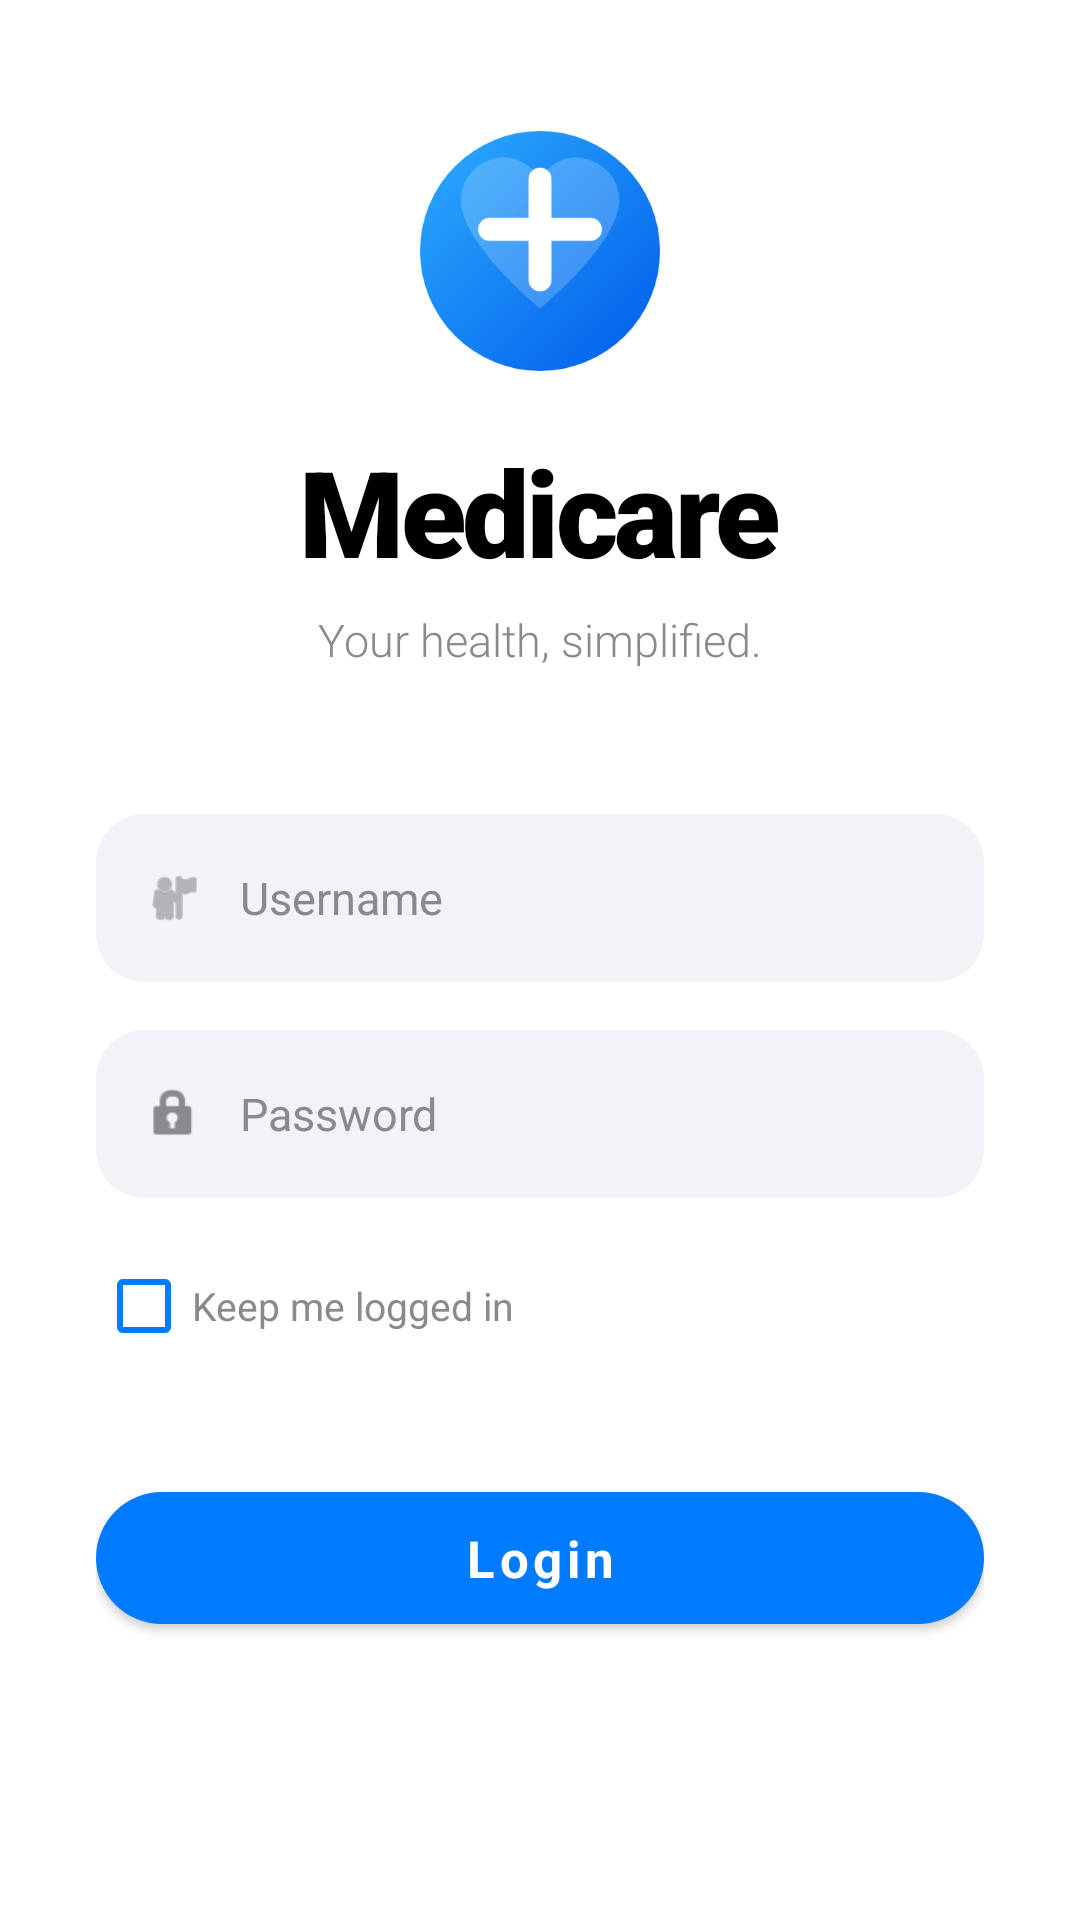

Write the Android layout XML for this screen, with the resource values it uses.
<!-- AndroidManifest.xml: activity theme AppTheme.Login -->
<!-- res/layout/activity_login.xml -->
<?xml version="1.0" encoding="utf-8"?>
<ScrollView
    xmlns:android="http://schemas.android.com/apk/res/android"
    xmlns:app="http://schemas.android.com/apk/res-auto"
    android:layout_width="match_parent"
    android:layout_height="match_parent"
    android:background="@color/login_bg"
    android:fillViewport="true">

    <LinearLayout
        android:layout_width="match_parent"
        android:layout_height="wrap_content"
        android:orientation="vertical"
        android:gravity="center_horizontal"
        android:padding="32dp">

        <Space
            android:layout_width="match_parent"
            android:layout_height="0dp"
            android:layout_weight="0.8"/>

        
        <ImageView
            android:id="@+id/ivLogo"
            android:layout_width="80dp"
            android:layout_height="80dp"
            android:src="@drawable/ic_app_logo"
            android:contentDescription="App Logo"/>

        
        <TextView
            android:id="@+id/tvAppName"
            android:layout_width="wrap_content"
            android:layout_height="wrap_content"
            android:text="Medicare"
            android:textColor="@color/login_text"
            android:textSize="40sp"
            android:textStyle="bold"
            android:letterSpacing="-0.03"
            android:layout_marginTop="20dp"
            android:fontFamily="sans-serif-black"/>

        <TextView
            android:layout_width="wrap_content"
            android:layout_height="wrap_content"
            android:text="Your health, simplified."
            android:textColor="@color/login_hint"
            android:textSize="15sp"
            android:layout_marginTop="6dp"
            android:fontFamily="sans-serif-light"/>

        <Space
            android:layout_width="match_parent"
            android:layout_height="48dp"/>

        
        <LinearLayout
            android:layout_width="match_parent"
            android:layout_height="56dp"
            android:background="@drawable/bg_input_dark"
            android:gravity="center_vertical"
            android:paddingHorizontal="16dp"
            android:orientation="horizontal">

            <ImageView
                android:layout_width="20dp"
                android:layout_height="20dp"
                android:src="@android:drawable/ic_menu_myplaces"
                app:tint="@color/login_hint"/>

            <EditText
                android:id="@+id/loginUsername"
                android:layout_width="match_parent"
                android:layout_height="match_parent"
                android:hint="Username"
                android:textColor="@color/login_text"
                android:textColorHint="@color/login_hint"
                android:background="@android:color/transparent"
                android:paddingStart="12dp"
                android:inputType="text"
                android:textSize="15sp"
                android:importantForAutofill="no"/>
        </LinearLayout>

        <Space
            android:layout_width="match_parent"
            android:layout_height="16dp"/>

        
        <LinearLayout
            android:layout_width="match_parent"
            android:layout_height="56dp"
            android:background="@drawable/bg_input_dark"
            android:gravity="center_vertical"
            android:paddingHorizontal="16dp"
            android:orientation="horizontal">

            <ImageView
                android:layout_width="20dp"
                android:layout_height="20dp"
                android:src="@android:drawable/ic_lock_idle_lock"
                app:tint="@color/login_hint"/>

            <EditText
                android:id="@+id/loginPassword"
                android:layout_width="match_parent"
                android:layout_height="match_parent"
                android:hint="Password"
                android:textColor="@color/login_text"
                android:textColorHint="@color/login_hint"
                android:background="@android:color/transparent"
                android:paddingStart="12dp"
                android:inputType="textPassword"
                android:textSize="15sp"
                android:importantForAutofill="no"/>
        </LinearLayout>

        
        <CheckBox
            android:id="@+id/keepLogin"
            android:layout_width="wrap_content"
            android:layout_height="wrap_content"
            android:text="Keep me logged in"
            android:textColor="@color/login_hint"
            android:textSize="13sp"
            android:layout_gravity="start"
            android:layout_marginTop="12dp"
            android:buttonTint="@color/primary"/>

        <Space
            android:layout_width="match_parent"
            android:layout_height="32dp"/>

        
        <com.google.android.material.button.MaterialButton
            android:id="@+id/loginBtn"
            android:layout_width="match_parent"
            android:layout_height="56dp"
            android:text="Login"
            android:textAllCaps="false"
            android:textSize="17sp"
            android:textStyle="bold"
            android:textColor="#FFFFFF"
            app:backgroundTint="@color/primary"
            app:cornerRadius="28dp"
            android:elevation="4dp"/>

        <TextView
            android:id="@+id/toSignUp"
            android:layout_width="wrap_content"
            android:layout_height="wrap_content"
            android:layout_marginTop="24dp"
            android:textSize="14sp"
            android:fontFamily="sans-serif-medium">
            <![CDATA[]]>
        </TextView>

        
        <Space
            android:layout_width="match_parent"
            android:layout_height="0dp"
            android:layout_weight="1.2"/>

    </LinearLayout>
</ScrollView>
<!-- resources referenced by this layout -->
<resources>
  <color name="login_bg">#FFFFFF</color>
  <color name="login_hint">#8A8A8E</color>
  <color name="login_text">#000000</color>
  <color name="primary">#007AFF</color>
  <!-- drawable bg_input_dark (drawable) -->
  <?xml version="1.0" encoding="utf-8"?>
  <shape xmlns:android="http://schemas.android.com/apk/res/android"
      android:shape="rectangle">
      <solid android:color="@color/login_surface"/>
      <corners android:radius="16dp"/>
      
  </shape>
  <!-- drawable ic_app_logo (drawable) -->
  <?xml version="1.0" encoding="utf-8"?>
  <vector xmlns:android="http://schemas.android.com/apk/res/android"
      xmlns:aapt="http://schemas.android.com/aapt"
      android:width="200dp"
      android:height="200dp"
      android:viewportWidth="200"
      android:viewportHeight="200">
  
      
      <path
          android:pathData="M100,100m-100,0a100,100 0,1,1 200,0a100,100 0,1,1 -200,0">
          <aapt:attr name="android:fillColor">
              <gradient
                  android:startX="0"
                  android:startY="0"
                  android:endX="200"
                  android:endY="200"
                  android:type="linear">
                  <item android:offset="0.0" android:color="#2CACFF"/>
                  <item android:offset="1.0" android:color="#005BEA"/>
              </gradient>
          </aapt:attr>
      </path>
  
      
      <group
          android:scaleX="1.2"
          android:scaleY="1.2"
          android:pivotX="100"
          android:pivotY="100">
          
          
          <path
              android:fillColor="#33FFFFFF"
              android:pathData="M100,140 C100,140 45,95 45,65 C45,47.5 59.5,35 75.5,35 C86.5,35 95.5,42.5 100,50 C104.5,42.5 113.5,35 124.5,35 C140.5,35 155,47.5 155,65 C155,95 100,140 100,140 Z" />
  
          
          <path
              android:fillColor="#FFFFFF"
              android:pathData="M100,50 L100,120 M65,85 L135,85"
              android:strokeWidth="16"
              android:strokeColor="#FFFFFF"
              android:strokeLineCap="round"/>
      </group>
  
  </vector>
  <style name="AppTheme.Login" parent="Theme.MaterialComponents.Light.NoActionBar">
          <item name="colorPrimary">@color/primary</item>
          <item name="colorPrimaryVariant">@color/primary_variant</item>
          <item name="colorOnPrimary">@color/on_primary</item>
          <item name="android:statusBarColor">@color/login_bg</item>
          <item name="android:navigationBarColor">@color/login_bg</item>
          
          <item name="android:windowLightStatusBar">true</item>
          <item name="android:windowLightNavigationBar">true</item>
          <item name="android:fontFamily">sans-serif</item>
      </style>
  <color name="login_surface">#F2F2F7</color>
  <color name="primary_variant">#0062CC</color>
  <color name="on_primary">#FFFFFF</color>
</resources>
